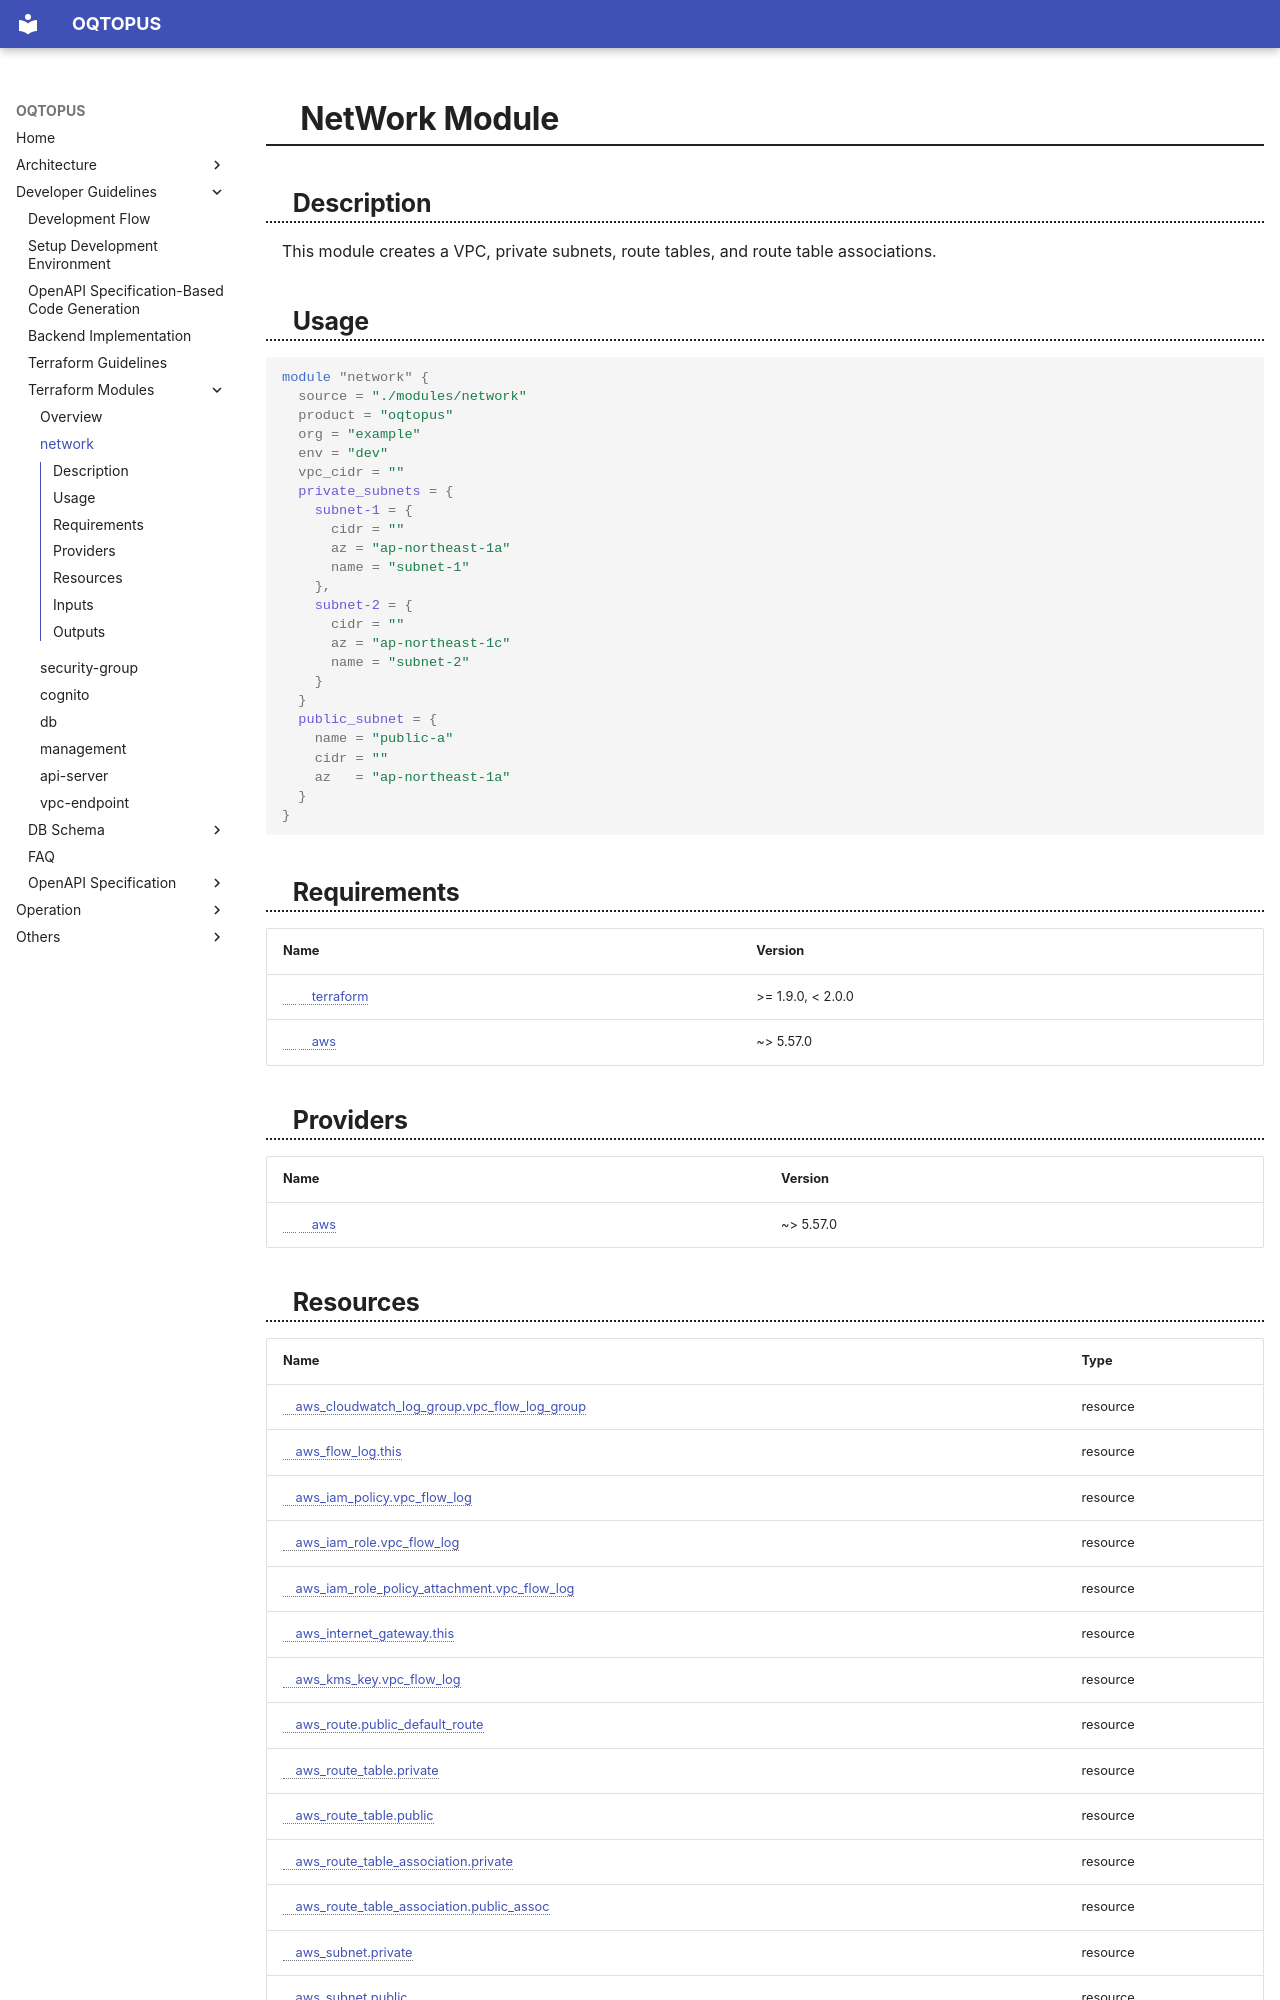

repository: oqtopus-team/oqtopus-cloud · page: terraform_modules/network/index.html · generator: mkdocs

<!-- BEGIN_TF_DOCS -->
# NetWork Module

## Description

This module creates a VPC, private subnets, route tables, and route table associations.

## Usage

```hcl
module "network" {
  source = "./modules/network"
  product = "oqtopus"
  org = "example"
  env = "dev"
  vpc_cidr = ""
  private_subnets = {
    subnet-1 = {
      cidr = ""
      az = "ap-northeast-1a"
      name = "subnet-1"
    },
    subnet-2 = {
      cidr = ""
      az = "ap-northeast-1c"
      name = "subnet-2"
    }
  }
  public_subnet = {
    name = "public-a"
    cidr = ""
    az   = "ap-northeast-1a"
  }
}
```

## Requirements

| Name | Version |
|------|---------|
| <a name="requirement_terraform"></a> [terraform](#requirement\_terraform) | >= 1.9.0, < 2.0.0 |
| <a name="requirement_aws"></a> [aws](#requirement\_aws) | ~> 5.57.0 |

## Providers

| Name | Version |
|------|---------|
| <a name="provider_aws"></a> [aws](#provider\_aws) | ~> 5.57.0 |
